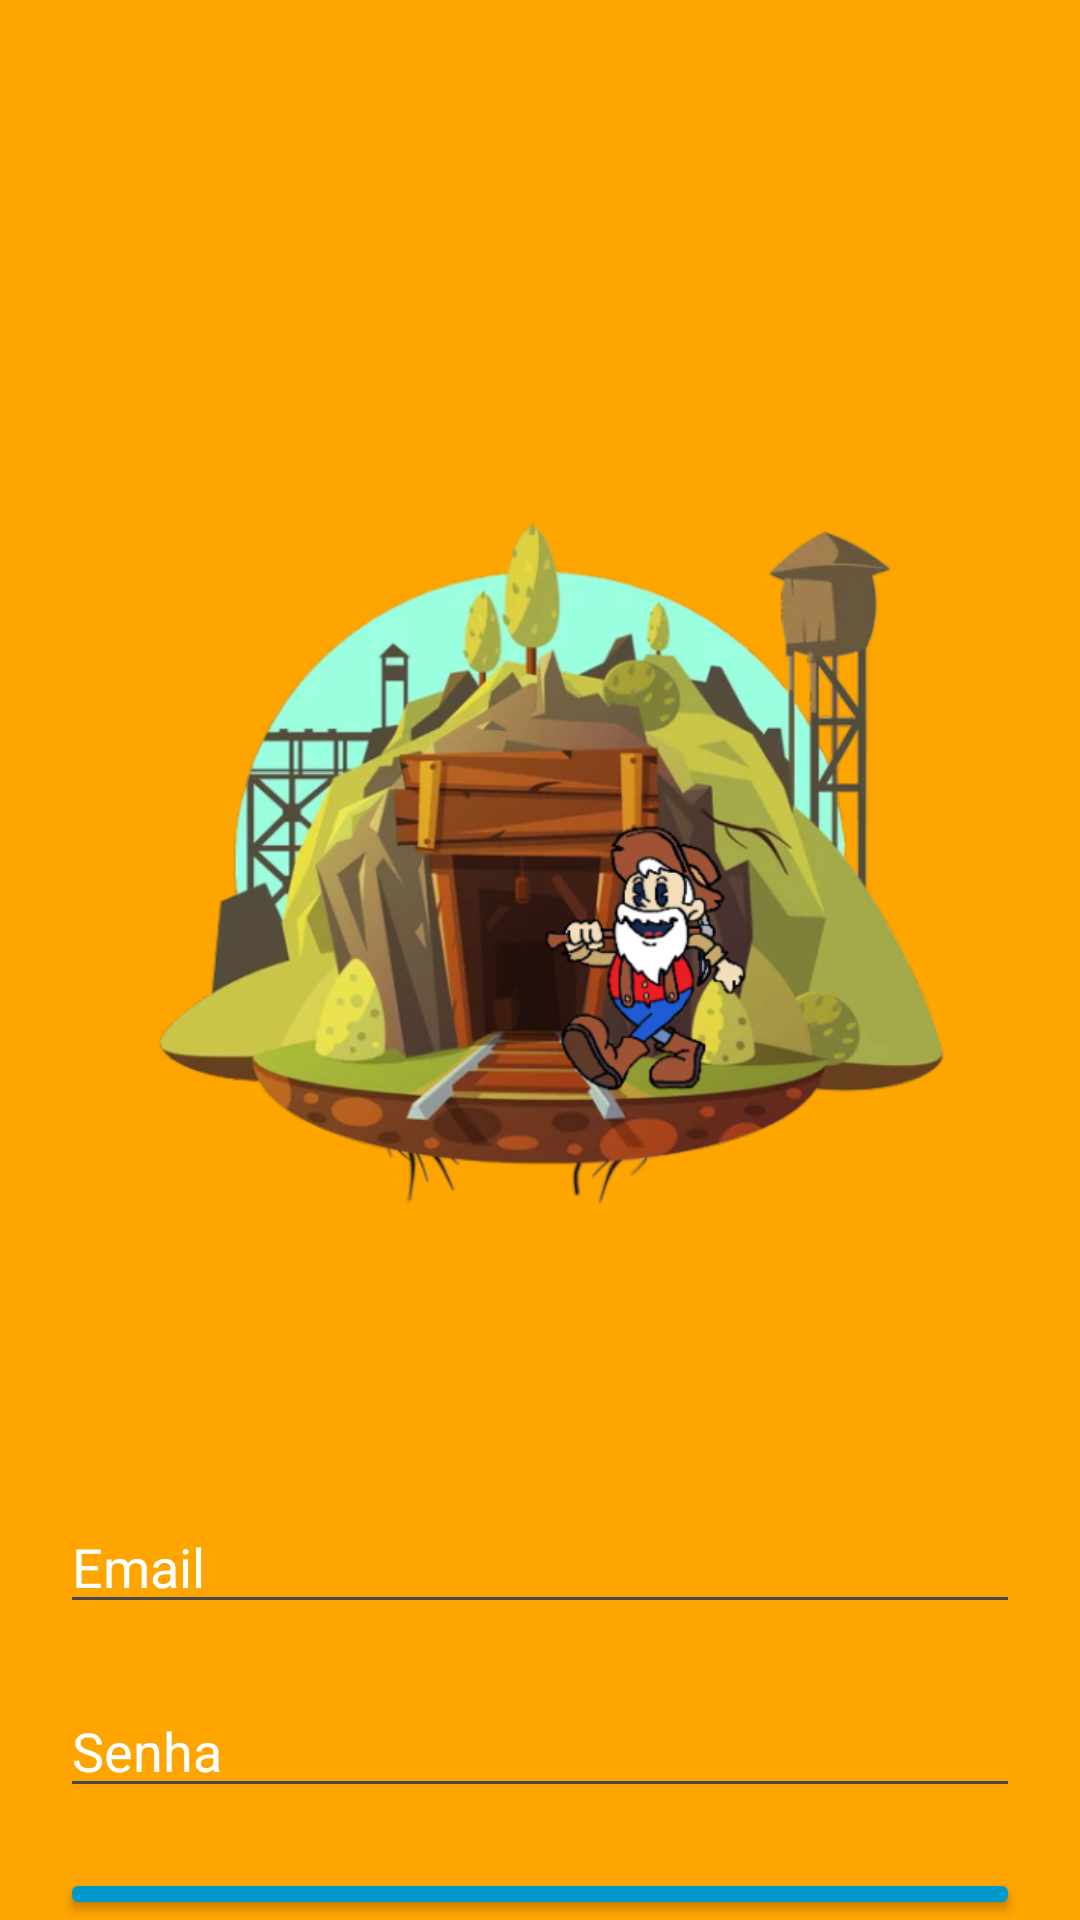

This screen was rendered from an Android layout file. Write that file and the resources it references.
<!-- AndroidManifest.xml: application theme Theme.ClickerProject -->
<!-- res/layout/activity_login.xml -->
<?xml version="1.0" encoding="utf-8"?>
<LinearLayout xmlns:android="http://schemas.android.com/apk/res/android"
              xmlns:app="http://schemas.android.com/apk/res-auto"
              xmlns:tools="http://schemas.android.com/tools"
              android:layout_width="match_parent"
              android:layout_height="match_parent"
              android:orientation="vertical"
              android:background="#FFA500"
              tools:context=".Activity_login">

    <ImageView
            android:src="@drawable/logo"
            android:layout_width="300dp"
            android:layout_height="300dp"
            android:layout_gravity="center"
            android:layout_marginTop="150dp"
    />
    <EditText
            android:id="@+id/editTextLoginEmail"
            android:layout_width="match_parent"
            android:layout_height="wrap_content"
            android:hint="Email"
            android:textColor="@color/black"
            android:textColorHint="@color/white"
            android:layout_marginTop="50dp"
            android:layout_marginLeft="20dp"
            android:layout_marginRight="20dp" />

    <EditText
            android:id="@+id/editTextLoginPassword"
            android:layout_width="match_parent"
            android:layout_height="wrap_content"
            android:hint="Senha"
            android:password="true"
            android:textColorHint="@color/white"
            android:layout_below="@+id/editTextLoginPassword"
            android:textColor="@color/black"
            android:layout_marginTop="20dp"
            android:layout_marginLeft="20dp"
            android:layout_marginRight="20dp" />

    <Button
            android:id="@+id/buttonLogin"
            android:layout_width="match_parent"
            android:layout_height="wrap_content"
            android:text="Login"
            android:onClick="loginInDataBase"
            android:layout_marginTop="20dp"
            android:backgroundTint="@android:color/holo_blue_dark"
            android:textColor="@color/white"
            android:layout_marginLeft="20dp"
            android:layout_marginRight="20dp" />
    <TextView
            android:id="@+id/textViewLoginLink"
            android:layout_width="wrap_content"
            android:layout_height="wrap_content"
            android:text="Não possui uma conta? Clique aqui"
            android:layout_gravity="center"
            android:textColor="#0088FF"
            android:layout_marginTop="20dp"
            android:clickable="true"
            android:onClick="goToRegister" />



</LinearLayout>
<!-- resources referenced by this layout -->
<resources>
  <!-- drawable logo: png bitmap (drawable, 233204 bytes) -->
  <style name="Theme.ClickerProject" parent="Base.Theme.ClickerProject" />
  <style name="Base.Theme.ClickerProject" parent="Theme.Material3.DayNight.NoActionBar">
          
          
      </style>
  <!-- not gathered from this repository: default colours our renderer supplied (Android Studio template values) -->
  <color name="black">#FF000000</color>
  <color name="white">#FFFFFFFF</color>
</resources>
